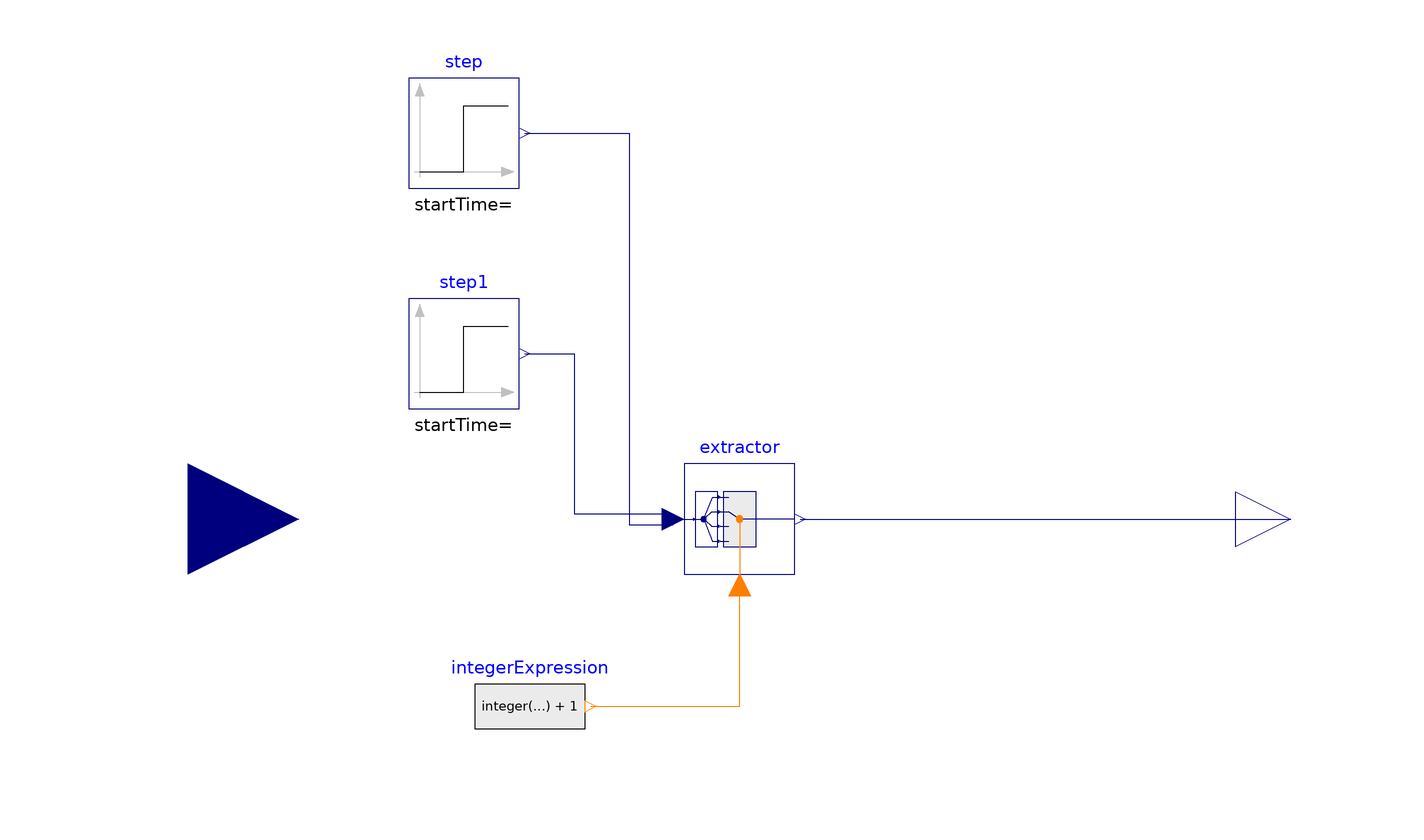

The Modelica model whose source follows is shown above as a component diagram (icons at their Placement, wires along their Line points).

model Selector "Select from various signal sources"
    Modelica.Blocks.Routing.Extractor extractor(nin=2)
      annotation (Placement(transformation(extent={{-10,-10},{10,10}})));
    Modelica.Blocks.Sources.Step step
      annotation (Placement(transformation(extent={{-60,60},{-40,80}})));
    Modelica.Blocks.Sources.Step step1
      annotation (Placement(transformation(extent={{-60,20},{-40,40}})));
    Modelica.Blocks.Interfaces.RealOutput y1
                 "Connector of Real output signal"
      annotation (Placement(transformation(extent={{90,-10},{110,10}})));
    Modelica.Blocks.Interfaces.RealInput u
      annotation (Placement(transformation(extent={{-120,-20},{-80,20}})));
    Modelica.Blocks.Sources.IntegerExpression integerExpression(y=integer(u) +
          1)
      annotation (Placement(transformation(extent={{-48,-44},{-28,-24}})));
  equation
    connect(step.y, extractor.u[1]) annotation (Line(points={{-39,70},{-20,70},
            {-20,-1},{-12,-1}}, color={0,0,127}));
    connect(step1.y, extractor.u[2]) annotation (Line(points={{-39,30},{-30,30},
            {-30,1},{-12,1}}, color={0,0,127}));
    connect(extractor.y, y1)
      annotation (Line(points={{11,0},{100,0}}, color={0,0,127}));
    connect(integerExpression.y, extractor.index)
      annotation (Line(points={{-27,-34},{0,-34},{0,-12}}, color={255,127,0}));
    annotation (Icon(coordinateSystem(preserveAspectRatio=false)), Diagram(
          coordinateSystem(preserveAspectRatio=false)));
  end Selector;